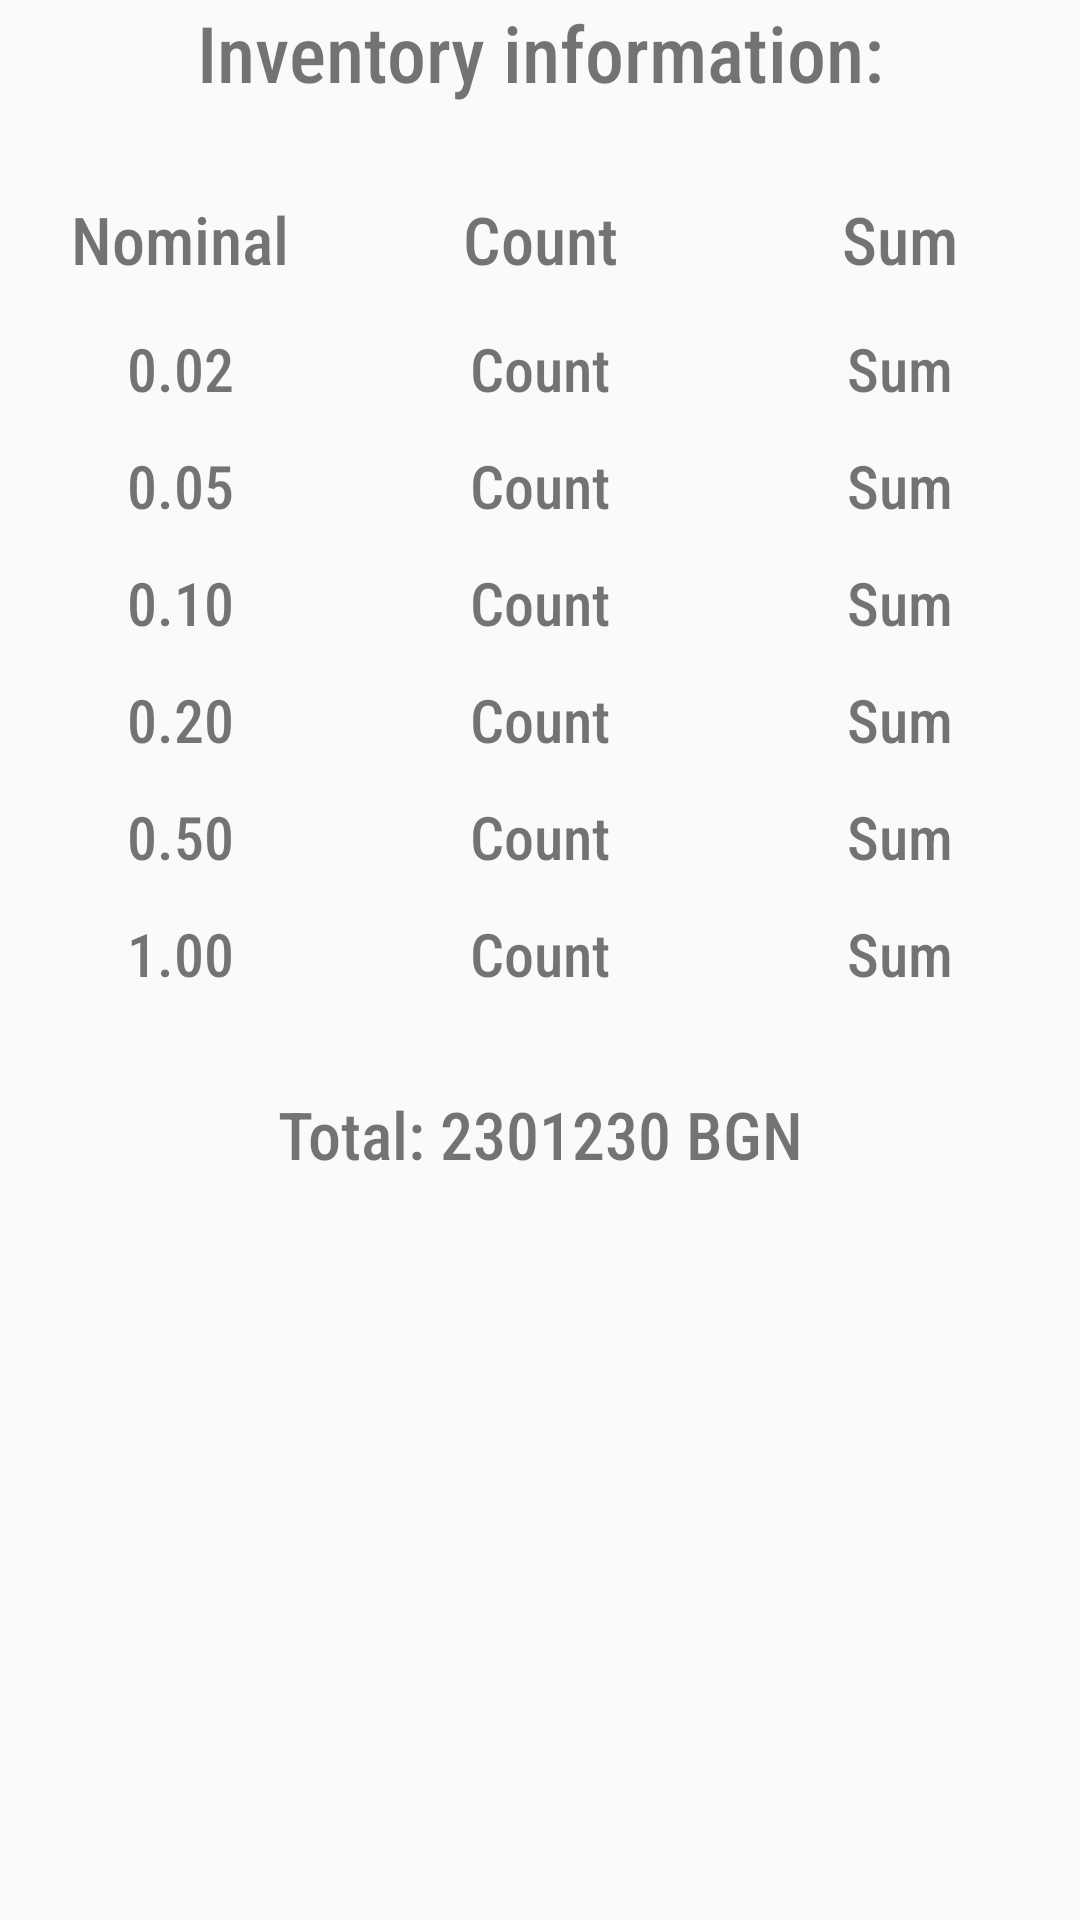

Here is an Android app screen rendered from its layout file. Give the layout XML and the strings, colors and styles it references.
<!-- AndroidManifest.xml: application theme AppTheme -->
<!-- res/layout/layout_banknote_inventory_dialog.xml -->
<?xml version="1.0" encoding="utf-8"?>
<LinearLayout xmlns:android="http://schemas.android.com/apk/res/android"
    android:layout_width="400dp"
    android:layout_height="500dp"
    android:orientation="vertical">

    <TextView
        android:layout_width="match_parent"
        android:layout_height="wrap_content"
        android:layout_marginBottom="30dp"
        android:text="@string/inventory_info_title"
        android:textAlignment="center"
        android:textSize="26sp" />


    <LinearLayout
        android:layout_width="match_parent"
        android:layout_height="wrap_content"
        android:layout_marginBottom="15dp"
        android:gravity="center_horizontal"
        android:orientation="horizontal">

        <TextView
            android:layout_width="match_parent"
            android:layout_height="wrap_content"
            android:layout_weight="1"
            android:gravity="center_horizontal"
            android:text="@string/nominal"
            android:textSize="22sp" />

        <TextView
            android:layout_width="match_parent"
            android:layout_height="wrap_content"
            android:layout_weight="1"
            android:gravity="center_horizontal"
            android:text="@string/tv_count"
            android:textSize="22sp" />

        <TextView
            android:layout_width="match_parent"
            android:layout_height="wrap_content"
            android:layout_weight="1"
            android:gravity="center_horizontal"
            android:text="@string/sum"
            android:textSize="22sp" />

    </LinearLayout>


    <LinearLayout
        android:layout_width="match_parent"
        android:layout_height="wrap_content"
        android:layout_marginBottom="12dp"
        android:orientation="horizontal">

        <TextView
            android:id="@+id/tvNominal002"
            android:layout_width="0dp"
            android:layout_height="wrap_content"
            android:layout_weight="1"
            android:gravity="center_horizontal"
            android:text="0.02"
            android:textSize="20sp" />

        <TextView
            android:id="@+id/tvCount002"
            android:layout_width="0dp"
            android:layout_height="wrap_content"
            android:layout_weight="1"
            android:gravity="center_horizontal"
            android:text="Count"
            android:textSize="20sp" />

        <TextView
            android:id="@+id/tvSum002"
            android:layout_width="0dp"
            android:layout_height="wrap_content"
            android:layout_weight="1"
            android:gravity="center_horizontal"
            android:text="Sum"
            android:textSize="20sp" />

    </LinearLayout>

    <LinearLayout
        android:layout_width="match_parent"
        android:layout_height="wrap_content"
        android:layout_marginBottom="12dp"
        android:orientation="horizontal">

        <TextView
            android:id="@+id/tvNominal005"
            android:layout_width="0dp"
            android:layout_height="wrap_content"
            android:layout_weight="1"
            android:gravity="center_horizontal"
            android:text="0.05"
            android:textSize="20sp" />

        <TextView
            android:id="@+id/tvCount005"
            android:layout_width="0dp"
            android:layout_height="wrap_content"
            android:layout_weight="1"
            android:gravity="center_horizontal"
            android:text="Count"
            android:textSize="20sp" />

        <TextView
            android:id="@+id/tvSum005"
            android:layout_width="0dp"
            android:layout_height="wrap_content"
            android:layout_weight="1"
            android:gravity="center_horizontal"
            android:text="Sum"
            android:textSize="20sp" />

    </LinearLayout>

    <LinearLayout
        android:layout_width="match_parent"
        android:layout_height="wrap_content"
        android:layout_marginBottom="12dp"
        android:orientation="horizontal">

        <TextView
            android:id="@+id/tvNominal010"
            android:layout_width="0dp"
            android:layout_height="wrap_content"
            android:layout_weight="1"
            android:gravity="center_horizontal"
            android:text="0.10"
            android:textSize="20sp" />

        <TextView
            android:id="@+id/tvCount010"
            android:layout_width="0dp"
            android:layout_height="wrap_content"
            android:layout_weight="1"
            android:gravity="center_horizontal"
            android:text="Count"
            android:textSize="20sp" />
        <TextView
            android:id="@+id/tvSum010"
            android:layout_width="0dp"
            android:layout_height="wrap_content"
            android:layout_weight="1"
            android:gravity="center_horizontal"
            android:text="Sum"
            android:textSize="20sp" />


    </LinearLayout>

    <LinearLayout
        android:layout_width="match_parent"
        android:layout_height="wrap_content"
        android:layout_marginBottom="12dp"
        android:orientation="horizontal">

        <TextView
            android:id="@+id/tvNominal020"
            android:layout_width="0dp"
            android:layout_height="wrap_content"
            android:layout_weight="1"
            android:gravity="center_horizontal"
            android:text="0.20"
            android:textSize="20sp" />

        <TextView
            android:id="@+id/tvCount020"
            android:layout_width="0dp"
            android:layout_height="wrap_content"
            android:layout_weight="1"
            android:gravity="center_horizontal"
            android:text="Count"
            android:textSize="20sp" />

        <TextView
            android:id="@+id/tvSum020"
            android:layout_width="0dp"
            android:layout_height="wrap_content"
            android:layout_weight="1"
            android:gravity="center_horizontal"
            android:text="Sum"
            android:textSize="20sp" />

    </LinearLayout>

    <LinearLayout
        android:layout_width="match_parent"
        android:layout_height="wrap_content"
        android:layout_marginBottom="12dp"
        android:orientation="horizontal">

        <TextView
            android:id="@+id/tvNominal050"
            android:layout_width="0dp"
            android:layout_height="wrap_content"
            android:layout_weight="1"
            android:gravity="center_horizontal"
            android:text="0.50"
            android:textSize="20sp" />

        <TextView
            android:id="@+id/tvCount050"
            android:layout_width="0dp"
            android:layout_height="wrap_content"
            android:layout_weight="1"
            android:gravity="center_horizontal"
            android:text="Count"
            android:textSize="20sp" />

        <TextView
            android:id="@+id/tvSum050"
            android:layout_width="0dp"
            android:layout_height="wrap_content"
            android:layout_weight="1"
            android:gravity="center_horizontal"
            android:text="Sum"
            android:textSize="20sp" />

    </LinearLayout>

    <LinearLayout
        android:layout_width="match_parent"
        android:layout_height="wrap_content"
        android:layout_marginBottom="12dp"
        android:orientation="horizontal">

        <TextView
            android:id="@+id/tvNominal100"
            android:layout_width="0dp"
            android:layout_height="wrap_content"
            android:layout_weight="1"
            android:gravity="center_horizontal"
            android:text="1.00"
            android:textSize="20sp" />

        <TextView
            android:id="@+id/tvCount100"
            android:layout_width="0dp"
            android:layout_height="wrap_content"
            android:layout_weight="1"
            android:gravity="center_horizontal"
            android:text="Count"
            android:textSize="20sp" />

        <TextView
            android:id="@+id/tvSum100"
            android:layout_width="0dp"
            android:layout_height="wrap_content"
            android:layout_weight="1"
            android:gravity="center_horizontal"
            android:text="Sum"
            android:textSize="20sp" />

    </LinearLayout>


    <TextView
        android:id="@+id/tvTotal"
        android:layout_width="match_parent"
        android:layout_height="wrap_content"
        android:layout_marginTop="20dp"
        android:text="Total: 2301230 BGN"
        android:textAlignment="center"
        android:textSize="22sp" />


</LinearLayout>
<!-- resources referenced by this layout -->
<resources>
  <string name="inventory_info_title">Inventory information: </string>
  <string name="nominal">Nominal</string>
  <string name="sum">Sum</string>
  <string name="tv_count">Count</string>
  <style name="AppTheme" parent="Theme.AppCompat.Light.NoActionBar">
          
          <item name="colorPrimary">@color/colorPrimary</item>
          <item name="colorPrimaryDark">@color/colorPrimaryDark</item>
          <item name="colorAccent">@color/colorAccent</item>
          <item name="android:textViewStyle">@style/MyTextViewStyle</item>
  
      </style>
  <color name="colorPrimary">#878787</color>
  <color name="colorPrimaryDark">#000000</color>
  <color name="colorAccent">#D81B60</color>
  <style name="MyTextViewStyle" parent="android:Widget.TextView">
          <item name="android:fontFamily">sans-serif-condensed-medium"</item>
      </style>
</resources>
